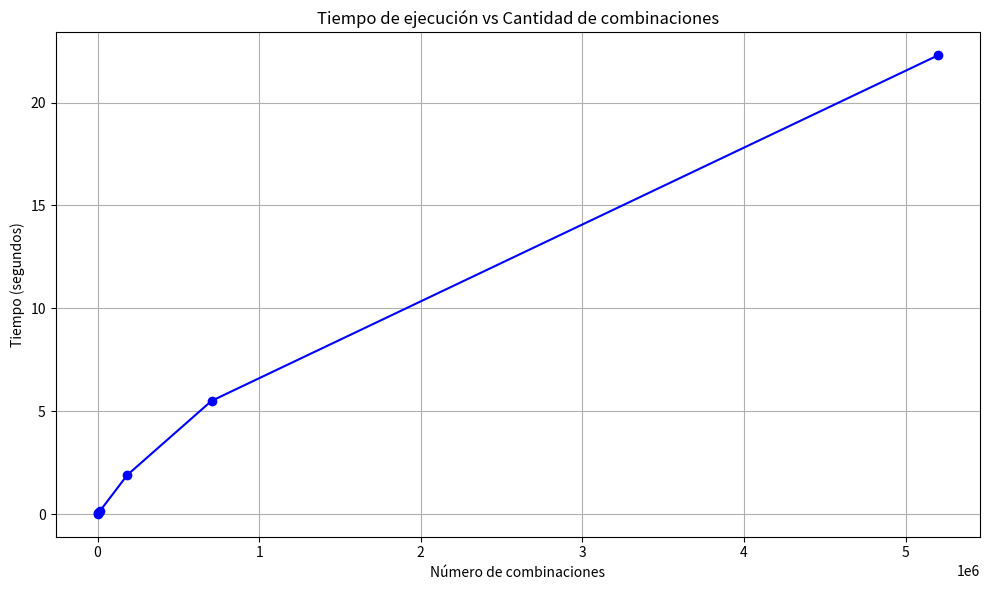

Recreate this plot in Python. (Note: this script raises an exception after producing the figure.)
import matplotlib.pyplot as plt


def generar_graficas(combinaciones, tiempos, memoria_kb, n_valores, k_valores, nombres_escenarios):
    # --- Gráfica 1: Tiempo vs combinaciones ---
    plt.figure(figsize=(10, 6))
    plt.plot(combinaciones, tiempos, marker='o', color='blue')
    plt.title("Tiempo de ejecución vs Cantidad de combinaciones")
    plt.xlabel("Número de combinaciones")
    plt.ylabel("Tiempo (segundos)")
    plt.grid(True)
    plt.tight_layout()
    plt.savefig("graficas/tiempo_vs_combinaciones.png")
    plt.close()

    # --- Gráfica 2: Memoria vs combinaciones ---
    plt.figure(figsize=(10, 6))
    plt.plot(combinaciones, memoria_kb, marker='s', color='green')
    plt.title("Consumo de memoria vs Cantidad de combinaciones")
    plt.xlabel("Número de combinaciones")
    plt.ylabel("Memoria (KB)")
    plt.grid(True)
    plt.tight_layout()
    plt.savefig("graficas/memoria_vs_combinaciones.png")
    plt.close()

    # --- Gráfica 3: Tiempo por n para distintos k ---
    plt.figure(figsize=(10, 6))
    for k in sorted(set(k_valores)):
        tiempos_k = [t for i, t in enumerate(tiempos) if k_valores[i] == k]
        n_k = [n_valores[i] for i in range(len(n_valores)) if k_valores[i] == k]
        plt.plot(n_k, tiempos_k, marker='o', linestyle='-', label=f'k = {k}')



    plt.title("Tiempo de ejecución según el tamaño de entrada")
    plt.xlabel("n (tamaño del conjunto)")
    plt.ylabel("Tiempo (segundos)")
    plt.legend()
    plt.grid(True)
    plt.tight_layout()
    plt.savefig("graficas/tiempo_por_n_y_k.png")
    plt.close()


# --- Ejemplo de uso ---
if __name__ == "__main__":
    nombres_escenarios = ["Caso Base", "Medio 1", "Medio 2", "Medio 3", "Medio-Alto", "Alto 1", "Alto 2"]
    n_valores = [10, 15, 15, 20, 20, 22, 25]
    k_valores = [5, 5, 7, 5, 10, 11, 12]
    combinaciones = [252, 3003, 6435, 15504, 184756, 705432, 5200300]
    tiempos = [0.01, 0.03, 0.08, 0.15, 1.9, 5.5, 22.3]
    memoria_kb = [23, 52, 108, 240, 390, 720, 1340]

    generar_graficas(combinaciones, tiempos, memoria_kb, n_valores, k_valores, nombres_escenarios)
    print(" Gráficas generadas en la carpeta 'graficas'")
